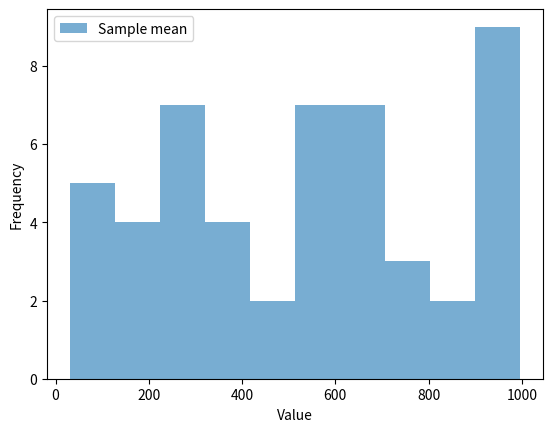

Python code for this plot:
# Descriptive statistics
import numpy as np
import statistics
import matplotlib.pyplot as plt

# Generate population date
population_data = np.array(list(range(1000)))# Usually unknown
sample_data = np.random.choice(population_data, size = 50, replace=True)

# Central tendency
# Measure of central value
sample_mean = np.mean(sample_data)
print(f"The mean of the sample is: {sample_mean}")

sample_median = np.median(sample_data)
print(f"The median of the sample is: {sample_median}")

sample_mode = statistics.mode(sample_data)
print(f"The mode of the sample is: {sample_mode}")

# Plot the sample data
plt.hist(sample_data, alpha = 0.6, label='Sample mean',bins=10)
plt.xlabel('Value')
plt.ylabel('Frequency')
plt.legend()
plt.show()

# Dispersion
var_sample = np.var(sample_data)
std_sample= np.std(sample_data)
print(f"sample_mean :{sample_mean}, var_sample : {var_sample}, std_sample: {std_sample}")

# The population variables are inferred from the sample data

# var_3 = np.var(mean_size_3)
# std_3 = np.std(mean_size_3)
# mean_3 = np.mean(mean_size_3)
# print(mean_3, var_3, std_3)

# import matplotlib.pyplot as plt
# plt.hist(mean_size_3, alpha = 0.6, label = 'Sample size 3')
# # Meansure of central value

# # Mean

# # Method -1
# def calculate_mean_method_one(list_of_values):
#     """
#     Used to calculate the mean for the input values/list of values

#     Parameters:
#         list_of_values (list or tuple): list of input values

#     returns:
#         mean
#     """
#     number_of_elements = len(list_of_values)
#     sum_of_values = 0
    
#     for value in list_of_values:
#         sum_of_values += value
    
#     return f"The mean is {sum_of_values/number_of_elements}"

# #print(calculate_mean_method_one([10,12,14]))

# # Method -2
# def calculate_mean_method_two(list_of_values):
#     """
#     Used to calculate the mean for the input values/list of values

#     Parameters:
#         list_of_values (list or tuple): list of input values

#     returns:
#         mean
#     """    
#     return f"The mean is {sum(list_of_values)/len(list_of_values)}"

# #print(calculate_mean_method_two([10,12,14]))


# # Median

# # Method - 1

# def calculate_median_method_one(list_of_values):
#     sorted_list_of_values = sorted(list_of_values)
#     length_of_input = len(list_of_values)
#     if length_of_input % 2 == 0:
#         median = (sorted_list_of_values[(length_of_input//2)-1] + sorted_list_of_values[(length_of_input//2)]) // 2
#         print(median)
#     elif length_of_input % 2 == 1:
#         median = sorted_list_of_values[length_of_input//2]
#     return median

# print("Successful" if calculate_median_method_one([1,2,3,4,5,6,7]) == 4 else "Error")
# print("Successful" if calculate_median_method_one([10,28,38,4,95,6,57]) == 28 else "Error")


# # Mode

# # Method - 1

# def calculate_median_method_one(list_of_values):
#     frequency_of_values = {}
#     for value in list_of_values:
#         if value in frequency_of_values.keys():
#             frequency_of_values[value] += 1
#         else:
#             frequency_of_values[value] = 1

#     mode = {key:value for key, value in sorted(frequency_of_values.items(), key  = lambda item:item[1], reverse=True)}
#     return list(mode.keys())[0]

# print("Successful" if calculate_median_method_one([1,2,3,3,5,6,7]) == 3 else "Error")
# print("Successful" if calculate_median_method_one([1,2,3,3,5,5,5,6,7]) == 5 else "Error")


# # Percentiles / Quantiles

